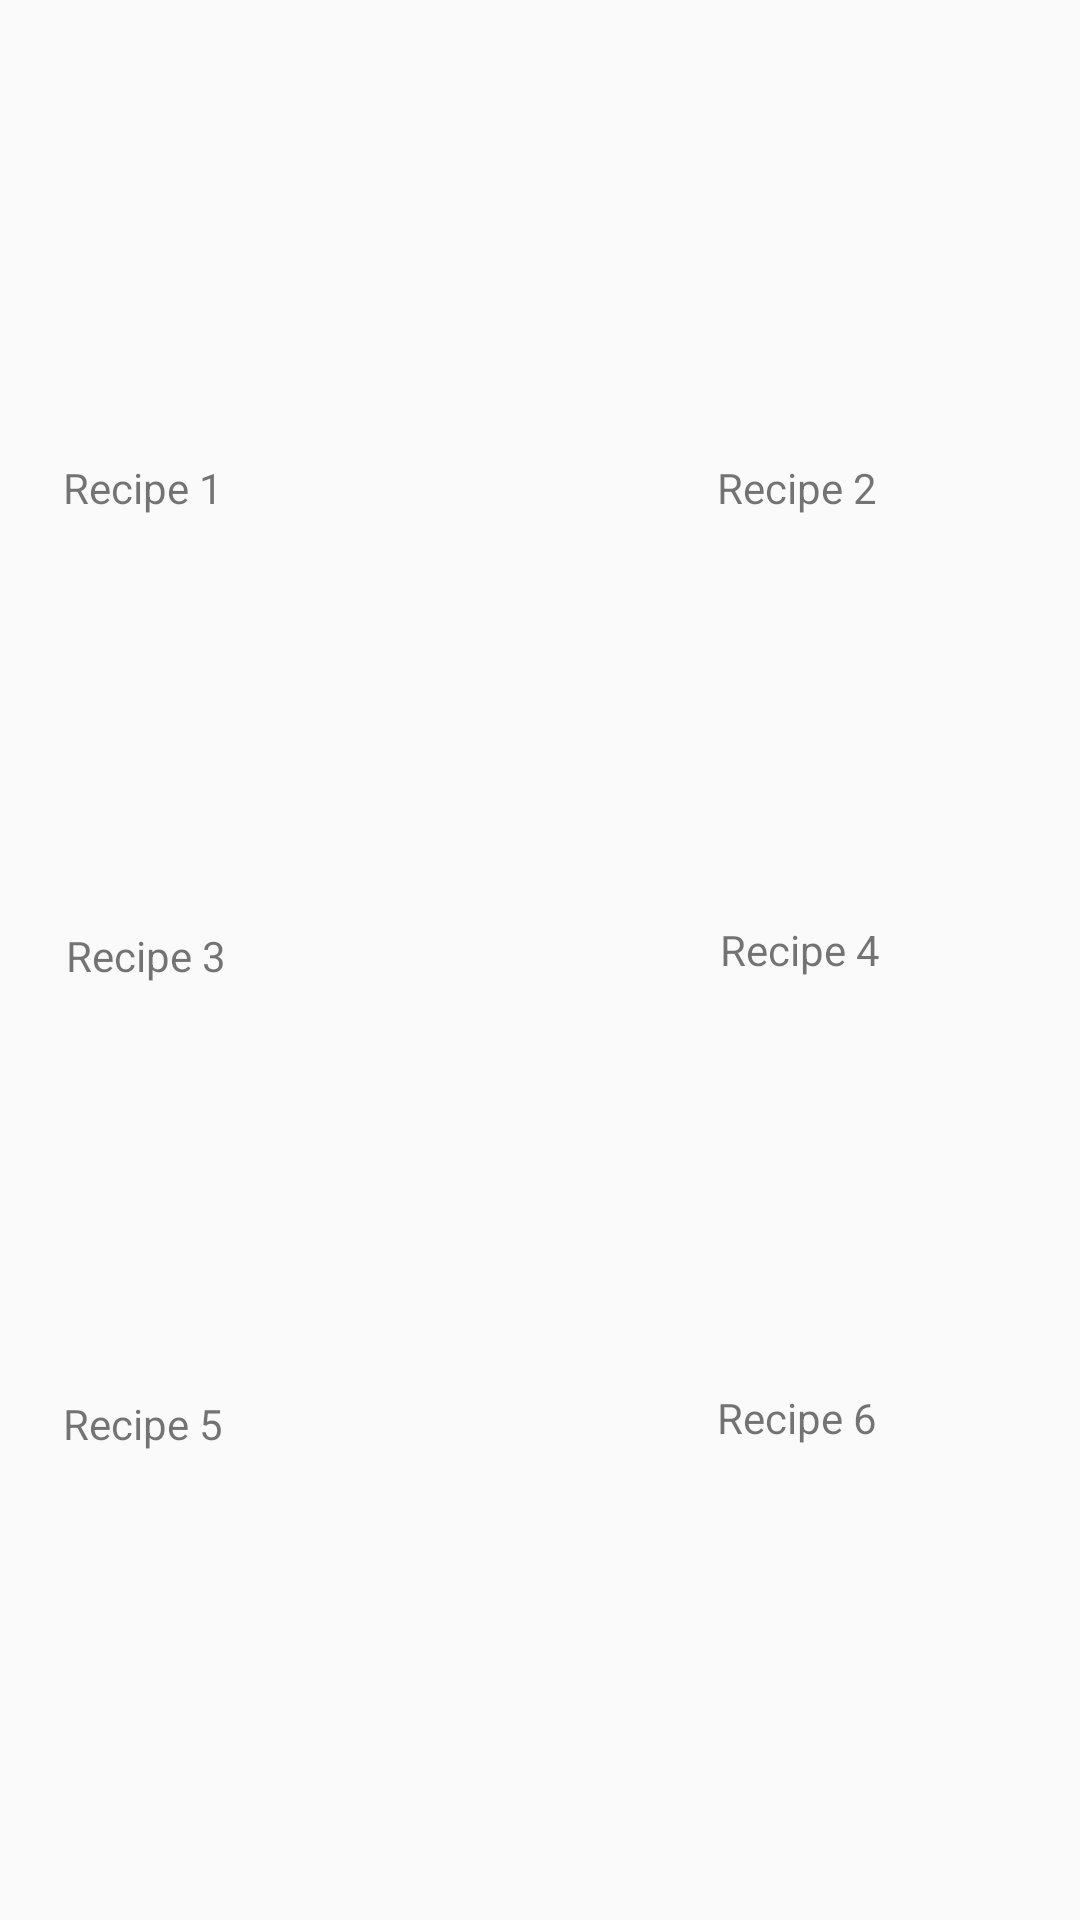

Reconstruct the res/layout file that produces this screen, plus the resources it refers to.
<!-- AndroidManifest.xml: application theme AppTheme -->
<!-- res/layout/menuscreen_user.xml -->
<?xml version="1.0" encoding="utf-8"?>
<RelativeLayout xmlns:android="http://schemas.android.com/apk/res/android"
    android:layout_width="match_parent" android:layout_height="match_parent">

    <TextView
        android:id="@+id/menuScreenR6"
        android:layout_width="162dp"
        android:layout_height="130dp"
        android:layout_alignParentStart="true"
        android:layout_alignParentTop="true"
        android:layout_alignParentEnd="true"
        android:layout_alignParentBottom="true"
        android:layout_marginStart="239dp"
        android:layout_marginTop="463dp"
        android:layout_marginEnd="10dp"
        android:layout_marginBottom="138dp"
        android:text="Recipe 6" />

    <TextView
        android:id="@+id/menuScreenR4"
        android:layout_width="162dp"
        android:layout_height="130dp"
        android:layout_alignParentStart="true"
        android:layout_alignParentTop="true"
        android:layout_alignParentEnd="true"
        android:layout_alignParentBottom="true"
        android:layout_marginStart="240dp"
        android:layout_marginTop="307dp"
        android:layout_marginEnd="9dp"
        android:layout_marginBottom="294dp"
        android:text="Recipe 4" />

    <TextView
        android:id="@+id/menuScreenR5"
        android:layout_width="162dp"
        android:layout_height="130dp"
        android:layout_alignParentStart="true"
        android:layout_alignParentTop="true"
        android:layout_alignParentEnd="true"
        android:layout_alignParentBottom="true"
        android:layout_marginStart="21dp"
        android:layout_marginTop="465dp"
        android:layout_marginEnd="228dp"
        android:layout_marginBottom="136dp"
        android:text="Recipe 5" />

    <TextView
        android:id="@+id/menuScreenR3"
        android:layout_width="162dp"
        android:layout_height="130dp"
        android:layout_alignParentStart="true"
        android:layout_alignParentTop="true"
        android:layout_alignParentEnd="true"
        android:layout_alignParentBottom="true"
        android:layout_marginStart="22dp"
        android:layout_marginTop="309dp"
        android:layout_marginEnd="227dp"
        android:layout_marginBottom="292dp"
        android:text="Recipe 3" />

    <SearchView
        android:id="@+id/searchView"
        android:layout_width="261dp"
        android:layout_height="28dp"
        android:layout_alignParentStart="true"
        android:layout_alignParentTop="true"
        android:layout_alignParentEnd="true"
        android:layout_alignParentBottom="true"
        android:layout_marginStart="78dp"
        android:layout_marginTop="72dp"
        android:layout_marginEnd="72dp"
        android:layout_marginBottom="630dp" />

    <TextView
        android:id="@+id/menuScreenR1"
        android:layout_width="162dp"
        android:layout_height="130dp"
        android:layout_alignParentStart="true"
        android:layout_alignParentTop="true"
        android:layout_alignParentEnd="true"
        android:layout_alignParentBottom="true"
        android:layout_marginStart="21dp"
        android:layout_marginTop="153dp"
        android:layout_marginEnd="228dp"
        android:layout_marginBottom="448dp"
        android:text="Recipe 1" />

    <TextView
        android:id="@+id/menuScreenR2"
        android:layout_width="162dp"
        android:layout_height="130dp"
        android:layout_alignParentStart="true"
        android:layout_alignParentTop="true"
        android:layout_alignParentEnd="true"
        android:layout_alignParentBottom="true"
        android:layout_marginStart="239dp"
        android:layout_marginTop="153dp"
        android:layout_marginEnd="10dp"
        android:layout_marginBottom="448dp"
        android:text="Recipe 2" />

    <Button
        android:id="@+id/myRecipe"
        android:layout_width="100dp"
        android:layout_height="37dp"
        android:layout_alignParentStart="true"
        android:layout_alignParentTop="true"
        android:layout_alignParentEnd="true"
        android:layout_alignParentBottom="true"
        android:layout_marginStart="298dp"
        android:layout_marginTop="631dp"
        android:layout_marginEnd="13dp"
        android:layout_marginBottom="62dp"
        android:text="MyRecipe"
        android:textColor="#FFFFFF"
        android:background="@drawable/custom_button"
        android:textAllCaps="False"

        />

    <Button
        android:id="@+id/profile"
        android:layout_width="100dp"
        android:layout_height="37dp"
        android:layout_alignParentStart="true"
        android:layout_alignParentTop="true"
        android:layout_alignParentEnd="true"
        android:layout_alignParentBottom="true"
        android:layout_centerHorizontal="true"
        android:layout_marginStart="162dp"
        android:layout_marginTop="631dp"
        android:layout_marginEnd="147dp"
        android:layout_marginBottom="62dp"
        android:background="@drawable/custom_button"
        android:text="Profile"
        android:textAllCaps="False"

        android:textColor="#FFFFFF" />

    <Button
        android:id="@+id/LogOut"
        android:layout_width="100dp"
        android:layout_height="37dp"
        android:layout_alignParentStart="true"
        android:layout_alignParentTop="true"
        android:layout_alignParentEnd="true"
        android:layout_alignParentBottom="true"
        android:layout_marginStart="23dp"
        android:layout_marginTop="632dp"
        android:layout_marginEnd="287dp"
        android:layout_marginBottom="61dp"
        android:text="Logout"
        android:textColor="#FFFFFF"
        android:background="@drawable/custom_button_back"
        android:textAllCaps="False"

        />
</RelativeLayout>
<!-- resources referenced by this layout -->
<resources>
  <!-- drawable custom_button (drawable) -->
  <?xml version="1.0" encoding="utf-8"?>
  <shape xmlns:android="http://schemas.android.com/apk/res/android" android:shape="rectangle">
      <solid android:color="#f75f00"/>
      <corners android:radius="30dp"/>
  </shape>
  <!-- drawable custom_button_back (drawable) -->
  <?xml version="1.0" encoding="utf-8"?>
  <shape xmlns:android="http://schemas.android.com/apk/res/android" android:shape="rectangle">
      <solid android:color="#c70d3a"/>
      <corners android:radius="30dp"/>
  </shape>
  <style name="AppTheme" parent="Theme.AppCompat.Light.DarkActionBar">
      
      <item name="colorPrimary">@color/colorPrimary</item>
      <item name="colorPrimaryDark">@color/colorPrimaryDark</item>
      <item name="colorAccent">@color/colorAccent</item>
      </style>
  <!-- not gathered from this repository: default colours our renderer supplied (Android Studio template values) -->
  <color name="colorPrimary">#FF6200EE</color>
  <color name="colorPrimaryDark">#FF3700B3</color>
  <color name="colorAccent">#FF03DAC5</color>
</resources>
